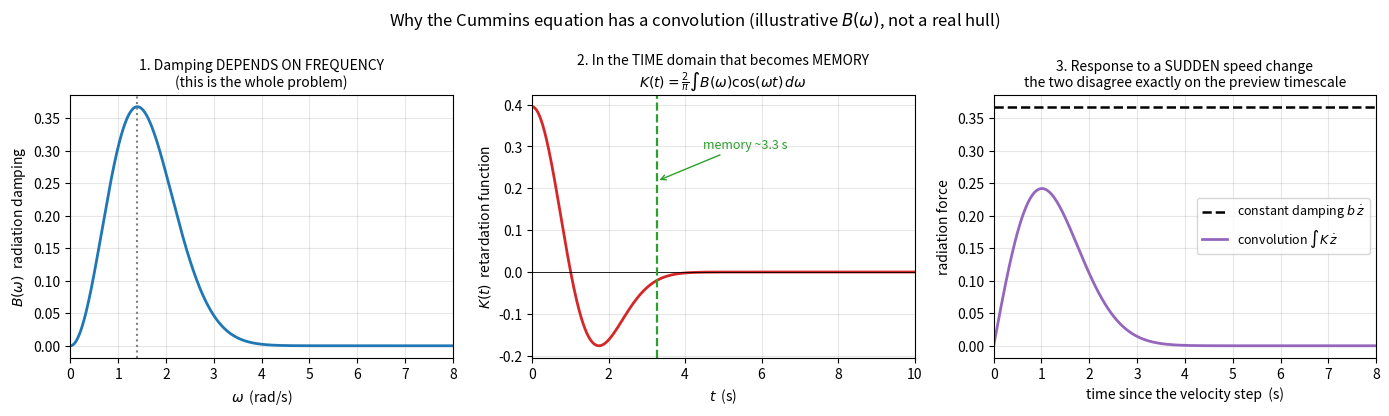

Reproduce this figure in Python.
#!/usr/bin/env python3
"""
Teaching figure: why a floating body needs a MEMORY term, and how long the
memory actually is.

NOTE: the radiation damping B(omega) here is a plausible SHAPE, not a real
hull. Real B(omega) comes from a BEM solver (Capytaine / NEMOH / WAMIT).
The point of the figure is the mechanism and the timescale, not the numbers.
"""
import numpy as np
import matplotlib
matplotlib.use("Agg")
import matplotlib.pyplot as plt

# --- 1. radiation damping vs frequency (typical single-humped heave shape) ---
w = np.linspace(1e-4, 12.0, 4000)
w0, B0 = 1.4, 1.0                       # peak location, scale
B = B0 * (w / w0) ** 2 * np.exp(-(w / w0) ** 2)

# --- 2. retardation function via the Ogilvie relation -----------------------
#        K(t) = (2/pi) * integral_0^inf  B(omega) * cos(omega t) d omega
t = np.linspace(0, 12.0, 1200)
K = (2.0 / np.pi) * np.trapezoid(B[None, :] * np.cos(np.outer(t, w)), w, axis=1)

env = np.abs(K)
thr = 0.05 * env.max()
t_mem = t[np.where(env > thr)[0][-1]]   # when memory has decayed to 5%

# --- 3. what the memory does: response to a sudden velocity change ----------
# Compare the radiation force history for (a) constant damping b_eq, and
# (b) the true convolution, when velocity steps from 0 to 1 m/s at t=0.
b_eq = B[np.argmin(np.abs(w - w0))]                    # "equivalent" constant
F_const = np.full_like(t, b_eq)
F_mem = np.array([np.trapezoid(K[:i + 1][::-1], t[:i + 1]) if i else 0.0
                  for i in range(len(t))])

fig, ax = plt.subplots(1, 3, figsize=(14, 4.2))

ax[0].plot(w, B, "tab:blue", lw=2)
ax[0].axvline(w0, ls=":", c="grey")
ax[0].set_xlim(0, 8)
ax[0].set_xlabel("$\\omega$  (rad/s)")
ax[0].set_ylabel("$B(\\omega)$  radiation damping")
ax[0].set_title("1. Damping DEPENDS ON FREQUENCY\n"
                "(this is the whole problem)", fontsize=10)
ax[0].grid(alpha=.3)

ax[1].plot(t, K, "tab:red", lw=2)
ax[1].axhline(0, c="k", lw=.6)
ax[1].axvline(t_mem, ls="--", c="tab:green", lw=1.6)
ax[1].annotate(f"memory ~{t_mem:.1f} s", (t_mem, K.max() * .55),
               xytext=(t_mem + 1.2, K.max() * .75), fontsize=9,
               color="tab:green",
               arrowprops=dict(arrowstyle="->", color="tab:green"))
ax[1].set_xlim(0, 10)
ax[1].set_xlabel("$t$  (s)")
ax[1].set_ylabel("$K(t)$  retardation function")
ax[1].set_title("2. In the TIME domain that becomes MEMORY\n"
                "$K(t)=\\frac{2}{\\pi}\\int B(\\omega)\\cos(\\omega t)\\,d\\omega$",
                fontsize=10)
ax[1].grid(alpha=.3)

ax[2].plot(t, F_const, "k--", lw=1.8, label="constant damping $b\\,\\dot z$")
ax[2].plot(t, F_mem, "tab:purple", lw=2, label="convolution $\\int K\\,\\dot z$")
ax[2].set_xlim(0, 8)
ax[2].set_xlabel("time since the velocity step  (s)")
ax[2].set_ylabel("radiation force")
ax[2].set_title("3. Response to a SUDDEN speed change\n"
                "the two disagree exactly on the preview timescale", fontsize=10)
ax[2].legend(fontsize=9); ax[2].grid(alpha=.3)

fig.suptitle("Why the Cummins equation has a convolution "
             "(illustrative $B(\\omega)$, not a real hull)", fontsize=12)
fig.tight_layout()
fig.savefig("fig6_cummins.png", dpi=140)
print(f"memory length (K decayed to 5%) = {t_mem:.2f} s")
print(f"peak of K at t = {t[np.argmax(K)]:.2f} s")
print("\nfigure: fig6_cummins.png")
